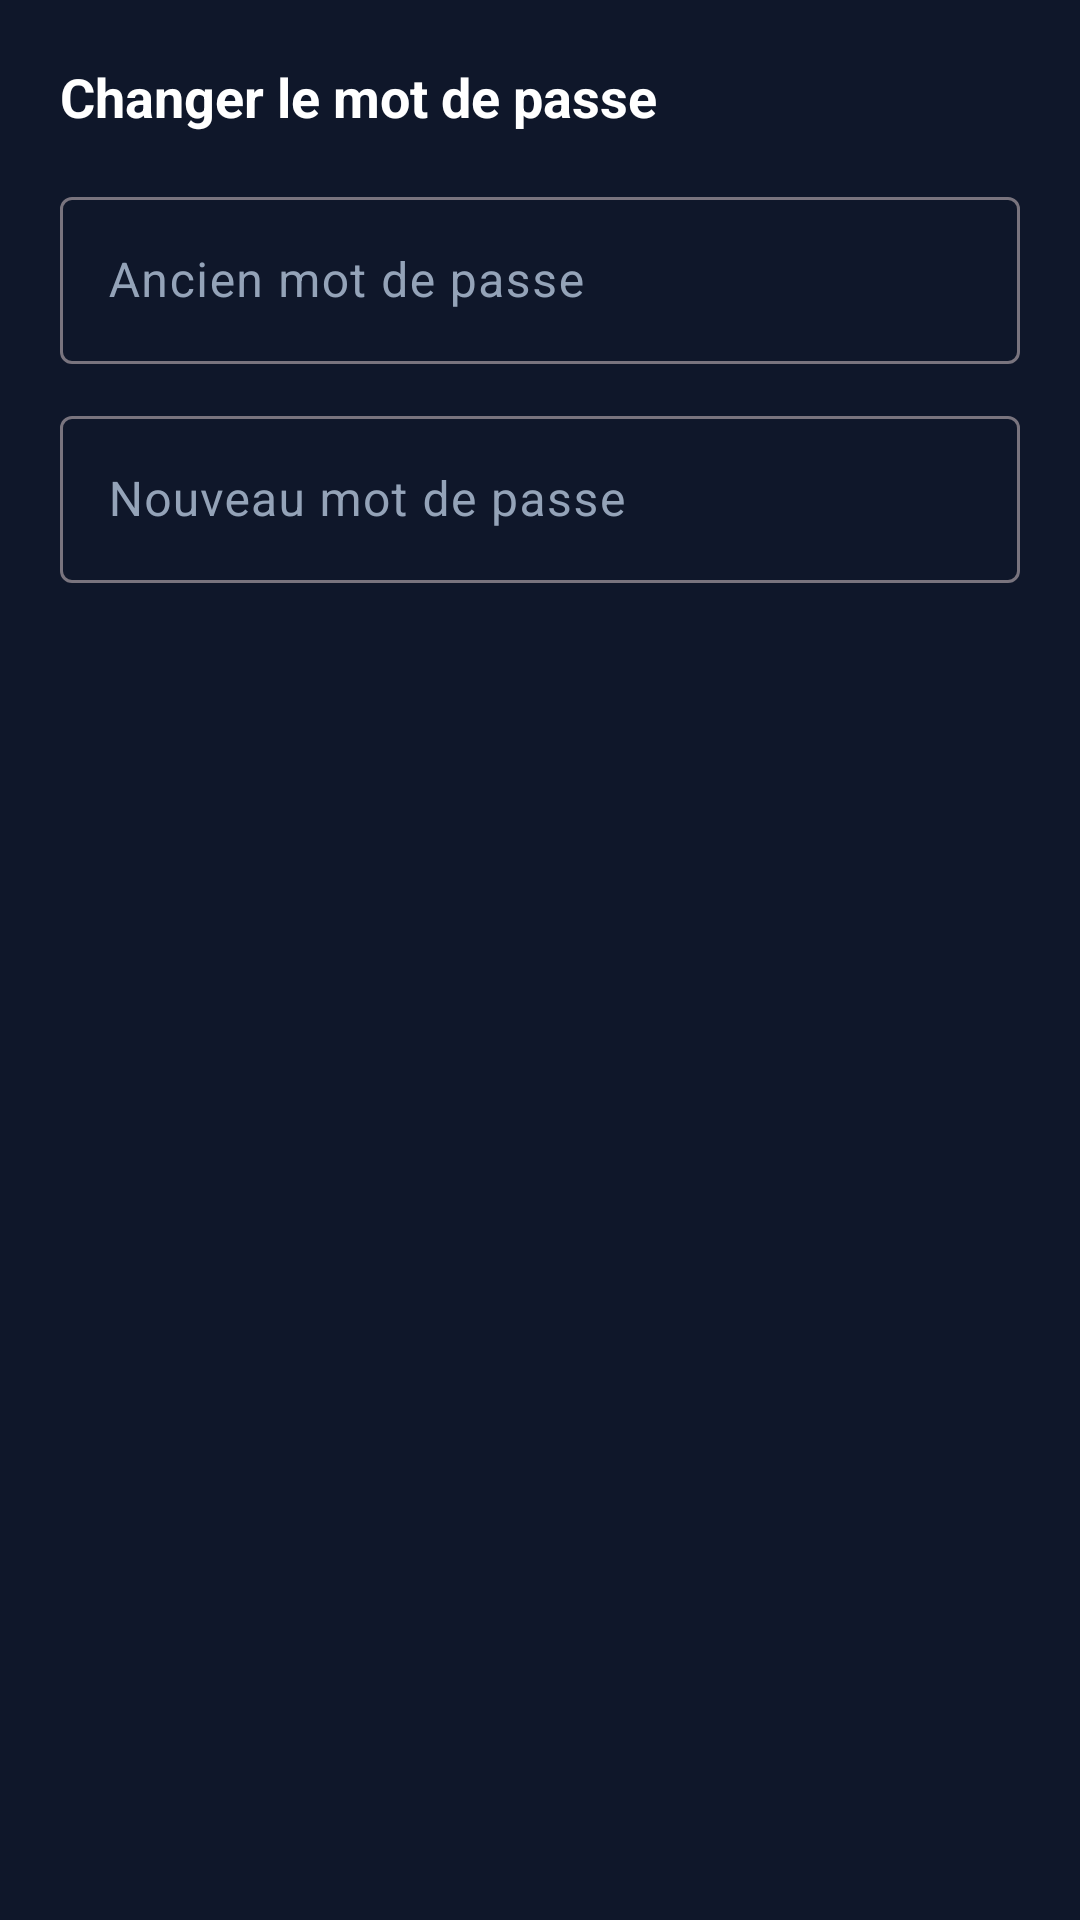

Here is an Android app screen rendered from its layout file. Give the layout XML and the strings, colors and styles it references.
<!-- AndroidManifest.xml: application theme Theme.Unity -->
<!-- res/layout/dialog_change_password.xml -->
<?xml version="1.0" encoding="utf-8"?>
<LinearLayout xmlns:android="http://schemas.android.com/apk/res/android"
    android:layout_width="match_parent"
    android:layout_height="wrap_content"
    android:orientation="vertical"
    android:padding="20dp"
    android:background="@color/unity_card">

    <TextView
        android:layout_width="wrap_content"
        android:layout_height="wrap_content"
        android:text="Changer le mot de passe"
        android:textColor="@color/white"
        android:textSize="18sp"
        android:textStyle="bold"
        android:layout_marginBottom="16dp" />

    <com.google.android.material.textfield.TextInputLayout
        style="@style/Widget.Material3.TextInputLayout.OutlinedBox"
        android:layout_width="match_parent"
        android:layout_height="wrap_content"
        android:hint="Ancien mot de passe"
        android:textColorHint="@color/unity_muted"
        android:layout_marginBottom="12dp">

        <com.google.android.material.textfield.TextInputEditText
            android:id="@+id/etOldPassword"
            android:layout_width="match_parent"
            android:layout_height="wrap_content"
            android:textColor="@color/white"
            android:inputType="textPassword" />
    </com.google.android.material.textfield.TextInputLayout>

    <com.google.android.material.textfield.TextInputLayout
        style="@style/Widget.Material3.TextInputLayout.OutlinedBox"
        android:layout_width="match_parent"
        android:layout_height="wrap_content"
        android:hint="Nouveau mot de passe"
        android:textColorHint="@color/unity_muted">

        <com.google.android.material.textfield.TextInputEditText
            android:id="@+id/etNewPassword"
            android:layout_width="match_parent"
            android:layout_height="wrap_content"
            android:textColor="@color/white"
            android:inputType="textPassword" />
    </com.google.android.material.textfield.TextInputLayout>

</LinearLayout>
<!-- resources referenced by this layout -->
<resources>
  <color name="unity_card">#0F172A</color>
  <color name="unity_muted">#94A3B8</color>
  <color name="white">#FFFFFFFF</color>
  ta
  <style name="Theme.Unity" parent="Base.Theme.Unity">
          <item name="alertDialogTheme">@style/UnityAlertDialogTheme</item>
          <item name="materialAlertDialogTheme">@style/UnityAlertDialogTheme</item>
      </style>
  <style name="Base.Theme.Unity" parent="Theme.Material3.DayNight.NoActionBar">
          
          <item name="colorPrimary">@color/unity_accent</item>
          <item name="colorSecondary">@color/unity_accent</item>
          <item name="android:windowBackground">@color/unity_bg</item>
          <item name="android:statusBarColor">@color/unity_card</item>
          <item name="android:windowLightStatusBar">false</item>
  
          
          <item name="colorSurface">@color/unity_card</item>
          <item name="colorOnSurface">@color/white</item>
          <item name="colorSurfaceVariant">@color/unity_card</item>
          <item name="colorOnSurfaceVariant">@color/white</item>
          <item name="android:textColorPrimary">@color/white</item>
  
          
          <item name="android:panelBackground">@color/unity_card</item>
          <item name="android:panelColorForeground">@color/white</item>
          <item name="android:textColorSecondary">@color/white</item>
  
          
          <item name="android:popupBackground">@color/unity_card</item>
  
          
          <item name="popupMenuStyle">@style/UnityPopupMenuStyle</item>
          <item name="android:popupMenuStyle">@style/UnityPopupMenuStyle</item>
      </style>
  <style name="UnityAlertDialogTheme" parent="Theme.Material3.DayNight.Dialog.Alert">
          <item name="android:windowBackground">@android:color/transparent</item>
          <item name="background">@color/unity_card</item>
          <item name="backgroundColor">@color/unity_card</item>
          <item name="colorSurface">@color/unity_card</item>
          <item name="colorOnSurface">@color/white</item>
          <item name="colorOnSurfaceVariant">@color/white</item>
          <item name="android:textColorPrimary">@color/white</item>
          <item name="android:textColorSecondary">@color/white</item>
          <item name="android:textColor">@color/white</item>
          <item name="android:textColorAlertDialogListItem">@color/white</item>
          <item name="textAppearanceListItem">@style/UnityTextAppearanceListItem</item>
          <item name="buttonBarPositiveButtonStyle">@style/UnityDialogButtonStyle</item>
          <item name="buttonBarNegativeButtonStyle">@style/UnityDialogButtonStyle</item>
      </style>
  <color name="unity_accent">#0B84FF</color>
  <color name="unity_bg">#020617</color>
  <style name="UnityPopupMenuStyle" parent="Widget.AppCompat.PopupMenu">
          <item name="android:popupBackground">@color/unity_card</item>
          <item name="android:itemBackground">@color/unity_card</item>
          <item name="android:textColor">@color/white</item>
      </style>
  <style name="UnityTextAppearanceListItem" parent="TextAppearance.Material3.LabelLarge">
          <item name="android:textColor">@color/white</item>
      </style>
  <style name="UnityDialogButtonStyle" parent="Widget.Material3.Button.TextButton">
          <item name="android:textColor">@color/unity_accent</item>
      </style>
</resources>
